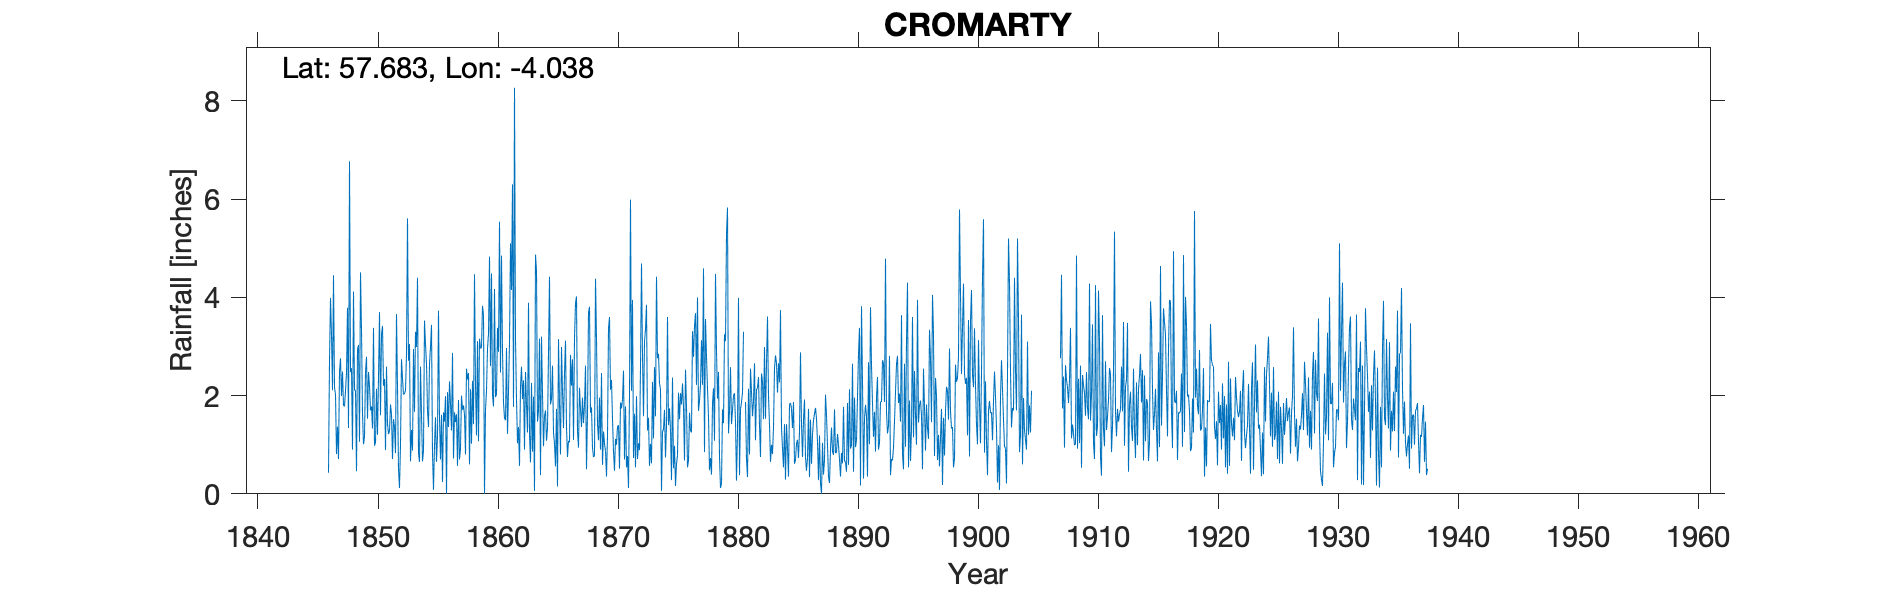

The table this chart was drawn from, first rows:
CROMARTY, , , , , , , , , , , , , , , , , , , , , , , 
Grid ref, NH786677, Long, -4.038, Lat, 57.68, Elevation, 28, ft, , , , , , , , , , , , , , , 
Station no, 5775, , , , , , , , , , , , , , , , , , , , , , 
, 1846, 1847, 1848, 1849, 1850, 1851, 1852, 1853, 1854, 1855, 1856, 1857, 1858, 1859, 1860, 1861, 1862, 1863, 1864, 1865, 1866, 1867, 1868
January, , 0.81, 1.34, 4.51, 1.33, 2.34, 3.66, 2.71, 2.59, 0.82, 1.47, 1.62, 2.46, 2.96, 2.02, 1.54, 1.93, 3.89, 0.38, 2.61, 2.46, 4.02, 3.68
February, , 1.37, 6.77, 3.34, 3.38, 0.89, 2.18, 3.05, 1.61, 0.08, 1.99, 0.57, 0.6, 2.98, 1.78, 1.5, 1.03, 1.21, 3.2, 1.25, 3.12, 1.28, 3.81
March, , 0.71, 2.48, 1.63, 0.98, 2.59, 0.49, 0.66, 0.66, 0.99, 0, 1.91, 2.13, 3.83, 4.17, 2.97, 1.36, 0.64, 2.04, 1.02, 1.36, 0.94, 1.65
April, , 2.49, 2.56, 1.01, 1.04, 1.43, 0.12, 1.3, 0.89, 1.56, 2.07, 0.7, 1.02, 3.65, 1.97, 1.22, 0.57, 2.26, 0.97, 0.56, 0.75, 2.16, 1.76
May, 0.43, 2.76, 0.9, 1.16, 2.14, 1.22, 1, 0.88, 3.53, 0.65, 1.36, 0.93, 2.3, 0, 2.03, 2.09, 2.19, 0.86, 1.58, 1.73, 1.08, 1.71, 0.94
June, 2.7, 1.99, 4.12, 2.48, 1.2, 1.28, 2.74, 2.95, 3.04, 1.18, 2.29, 2, 1.42, 1.71, 3.38, 3.08, 2.59, 1.98, 1.7, 0.15, 1.05, 1.36, 0.75
July, 3.99, 2.49, 2.11, 2.79, 2.36, 1.82, 2.35, 1.67, 2.65, 3.73, 1.84, 1.71, 4.47, 2.1, 2.89, 5.1, 1.93, 0.06, 1.08, 3.15, 2.83, 1.96, 0.78
August, 3.25, 1.8, 2.11, 1.53, 3.7, 1.62, 2.02, 3.3, 1.7, 1.53, 1.29, 1.8, 2.22, 2.96, 5.54, 4.15, 2.31, 4.87, 1.33, 1.83, 2.2, 1.44, 4.38
September, 2.11, 1.78, 0.46, 2.48, 1.6, 0.71, 2.04, 2.99, 1.36, 0.7, 2.87, 1.61, 1.19, 3.26, 2.47, 6.3, 0.9, 4.54, 2.87, 0.8, 2.74, 1.8, 3.16
October, 4.45, 2.1, 2.94, 2.2, 3.24, 1.52, 2.1, 4.4, 2.64, 1.61, 0.72, 0.8, 3.11, 4.83, 4.85, 1.77, 2.48, 1.47, 4.42, 2.99, 1.1, 2.61, 1.42
November, 2.17, 2.46, 3.03, 1.7, 3.42, 1.36, 2.84, 0.82, 2.99, 0.24, 1.66, 2.55, 1.07, 2.6, 2.9, 8.27, 1.82, 1.69, 1.82, 2.08, 3.17, 0.5, 1.09
December, 2.02, 3.79, 1.06, 1.78, 2.2, 0.83, 5.61, 0.65, 3.44, 1.66, 1.46, 2.33, 3.16, 4.49, 1.86, 3.14, 1.25, 3.16, 1.93, 1.34, 3.88, 1.65, 1.96
Total, , 24.55, 29.88, 26.61, 26.59, 17.61, 27.15, 25.38, 27.1, 14.75, 19.02, 18.53, 25.15, 35.37, 35.86, 41.13, 20.36, 26.63, 23.32, 19.51, 25.74, 21.43, 25.38
